Run: headless pygame with SDL's dummy video driver; simulated clock (each Clock.tick advances the game by its frame time, no real sleeping); random seed 0; keys injected as events and as key.get_pressed() state; no mouse input.
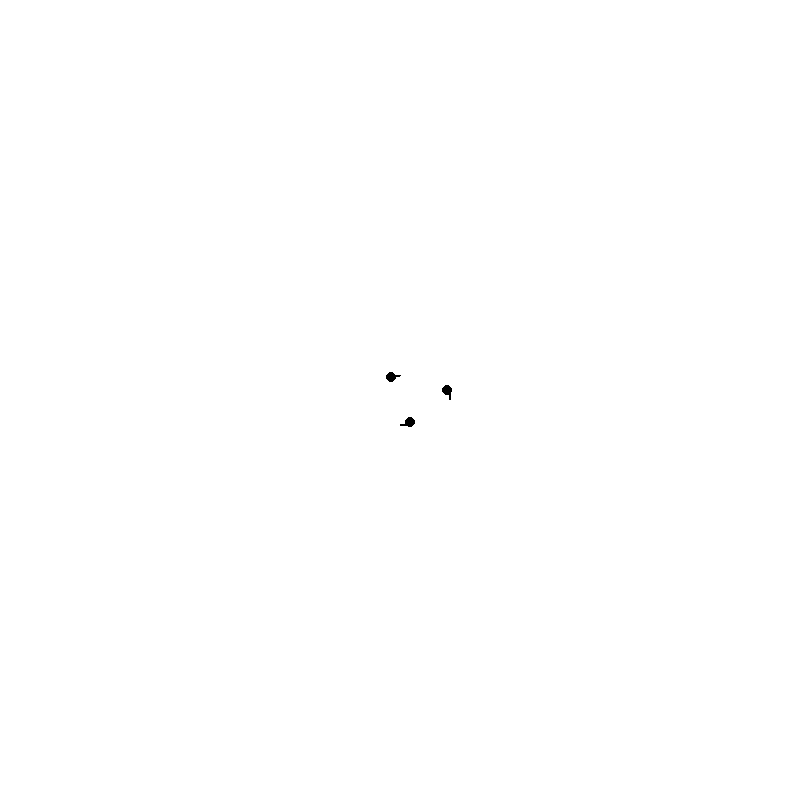
Frame 1 of 4 · flips 1–60 · no input
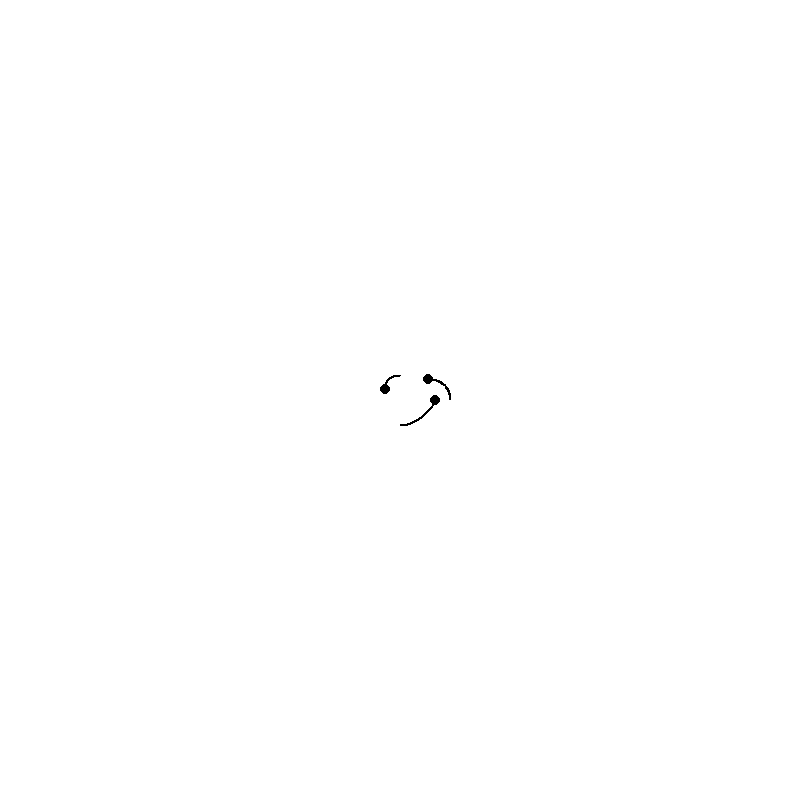
Frame 2 of 4 · flips 61–180 · tapped SPACE, RETURN · held RIGHT (→), D
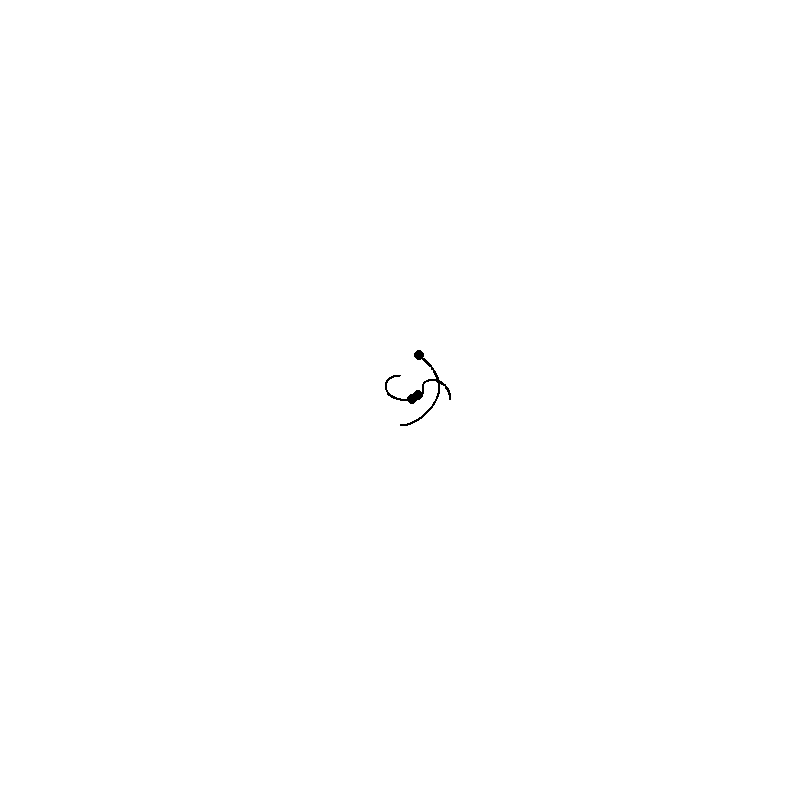
Frame 3 of 4 · flips 181–300 · held DOWN (↓), S
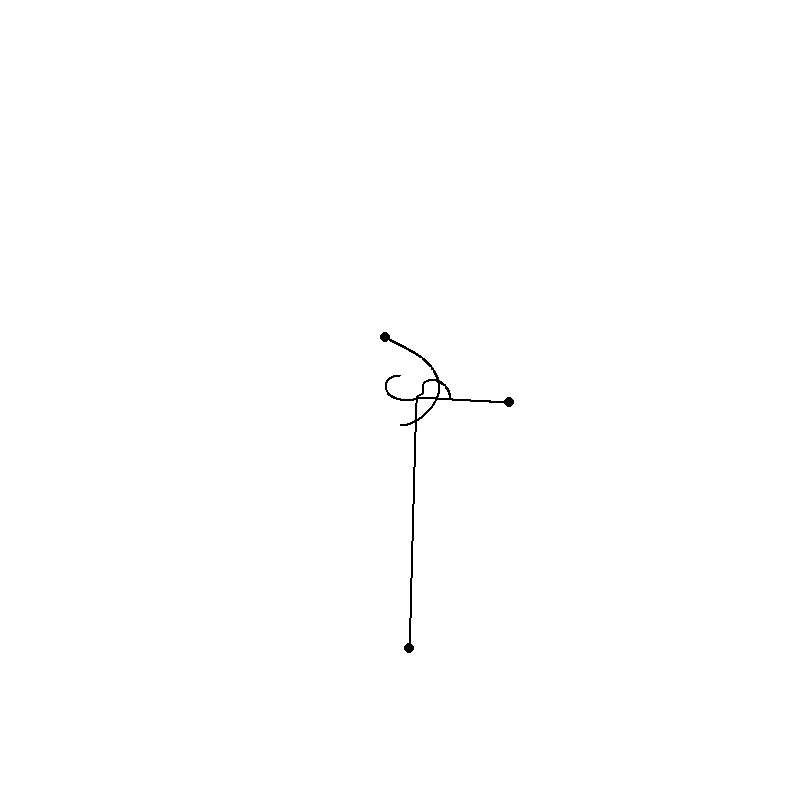
Frame 4 of 4 · flips 301–420 · held LEFT (←), A, UP (↑), W

The pygame program that drew these frames:

import pygame as pg
import math


class Body:
    DIS = 149.6e6 * 100
    G = 6.67428e-11
    SCALE = 50 / DIS
    TIMESTEP = 3600 * 24 * 100

    def __init__(self, x, y, radius, color, mass):
        self.x = x
        self.y = y
        self.radius = radius
        self.color = color
        self.mass = mass

        self.orbit = []

        self.x_vel = 0
        self.y_vel = 0

    def draw(self, win):
        x = self.x * self.SCALE + WIDTH / 2
        y = self.y * self.SCALE + HEIGHT / 2

        if len(self.orbit) > 2:
            updPoints = []
            for point in self.orbit:
                x, y = point
                x = x * self.SCALE + WIDTH / 2
                y = y * self.SCALE + HEIGHT / 2
                updPoints.append((x, y))

            pg.draw.lines(win, self.color, False, updPoints, 2)

        pg.draw.circle(win, self.color, (x, y), self.radius)

    def forceAttr(self, other):
        other_x, other_y = other.x, other.y
        distance_x = other_x - self.x
        distance_y = other_y - self.y
        distance = math.sqrt(distance_x ** 2 + distance_y ** 2)

        force = self.G * self.mass * other.mass / distance ** 2

        theta = math.atan2(distance_y, distance_x)
        force_x = math.cos(theta) * force
        force_y = math.sin(theta) * force

        return force_x, force_y

    def updPos(self, bodies):
        total_fx = total_fy = 0
        for body in bodies:
            if self == body:
                continue

            fx, fy = self.forceAttr(body)
            total_fx += fx
            total_fy += fy

        self.x_vel += ((total_fx / self.mass) * self.TIMESTEP)
        self.y_vel += (total_fy / self.mass) * self.TIMESTEP

        self.x += self.x_vel * self.TIMESTEP
        self.y += self.y_vel * self.TIMESTEP
        self.orbit.append((self.x, self.y))


pg.init()

WIDTH, HEIGHT = 800, 800
WIN = pg.display.set_mode((WIDTH, HEIGHT))
pg.display.set_caption("Two bodies simulation")

if __name__ == '__main__':
    runWin = True
    clock = pg.time.Clock()

    b_m = 10 ** 29 / Body.TIMESTEP
    b1 = Body(0, 0.5 * Body.DIS, 5, (0, 0, 0), b_m)
    b1.x_vel = math.sqrt((Body.G * b_m) / (2.3 * 10 ** 10))
    b2 = Body(0, -0.5 * Body.DIS, 5, (0, 0, 0), b_m)
    b2.x_vel = -math.sqrt((Body.G * b_m) / (2.3 * 10 ** 10))
    b3 = Body(1 * Body.DIS, 0, 5, (0, 0, 0), b_m)
    b3.y_vel = -math.sqrt((Body.G * b_m) / (2.3 * 10 ** 10))

    bodies = [b1, b2, b3]

    while runWin:
        clock.tick(60)
        WIN.fill((255, 255, 255))

        for event in pg.event.get():
            if event.type == pg.QUIT:
                runWin = False

        for body in bodies:
            body.updPos(bodies)
            body.draw(WIN)

        pg.display.update()
    pg.quit()
